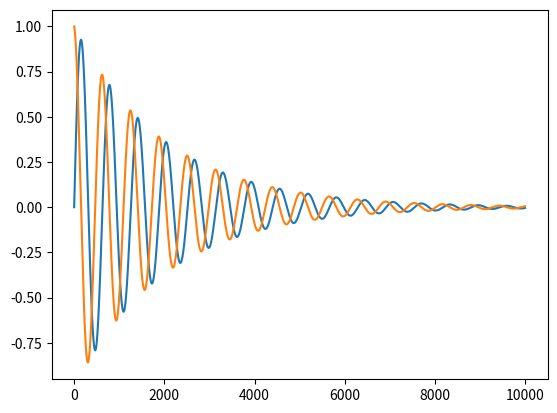

The matplotlib source for this figure:
#!/usr/bin/env python3

from scipy.integrate import odeint
from numpy import arange


# Simulated mass-spring-damper system, using the ode solver from scipy
class MassSpringDamper:
    def __init__(self, m, k, c):
        self.m = m
        self.k = k
        self.c = c

    def simulate(self, x, x_dot, t=100.0, dt=0.01):
        initial_state = [x, x_dot]
        times = arange(0.0, t, dt)  # Set the simulation timesteps

        # Do the simulation
        state = odeint(lambda s,t: self.equation(s, t), initial_state, times)

        # Return the states (as [x, x_dot]) and the simulation timesteps
        return state,times
    
    # This function takes the current state [x, x_dot] and returns the
    # next velocity and acceleration [x_dot and x_dot_dot].  The
    # function is used by the scipy ode solver.
    def equation(self, state, t):
        # unpack the state vector
        x = state[0]
        x_dot = state[1]
        
        # compute acceleration xdd
        x_dot_dot = -self.k / self.m * x - self.c / self.m * x_dot

        return [x_dot, x_dot_dot]
  

if __name__ == '__main__':
    smd = MassSpringDamper(m=10.0, k=10.0, c=1.0)
    state,t = smd.simulate(0.0, 1.0)
    
    #for s in state:
    #   print(s[0])
    import matplotlib.pyplot as plt
    plt.plot(state)
    plt.show()

